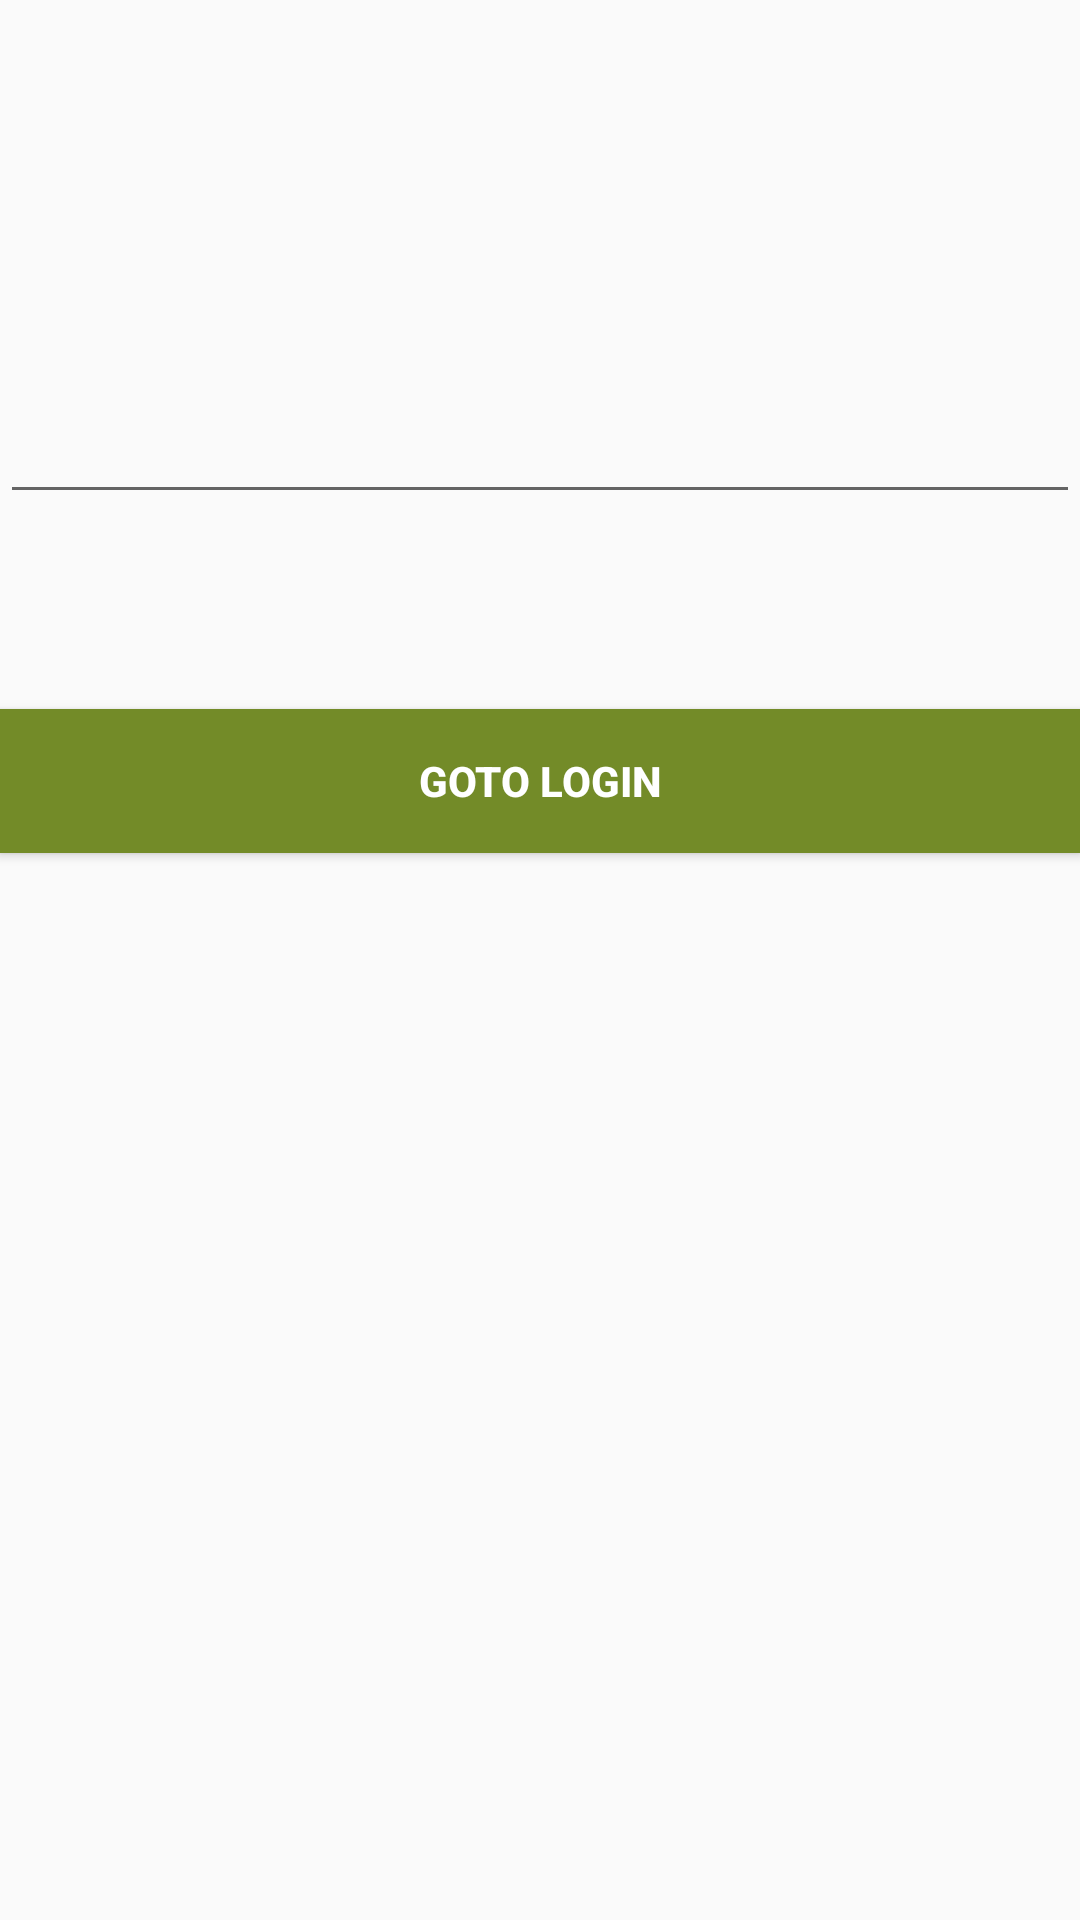

Here is an Android app screen rendered from its layout file. Give the layout XML and the strings, colors and styles it references.
<!-- AndroidManifest.xml: application theme AppTheme -->
<!-- res/layout/activity_get_id.xml -->
<?xml version="1.0" encoding="utf-8"?>
<LinearLayout xmlns:android="http://schemas.android.com/apk/res/android"
    xmlns:app="http://schemas.android.com/apk/res-auto"
    xmlns:tools="http://schemas.android.com/tools"
    android:layout_width="match_parent"
    android:layout_height="match_parent"
    android:id="@+id/layout_login"
    android:clickable="true"
    android:focusableInTouchMode="true"
    tools:context="trd.ams.activity.LoginActivity"
    android:orientation="vertical"
    android:layout_margin="16dp"
    >





    <EditText
        android:id="@+id/etgetid"
        android:layout_width="match_parent"
        android:layout_height="wrap_content"
        android:layout_marginTop="130dp"
        android:singleLine="true"
        android:inputType="textPassword"
        android:layout_marginBottom="50dp"
        />


    <Button
        android:id="@+id/btngotologin"
        android:layout_width="match_parent"
        android:layout_height="wrap_content"
        android:layout_gravity="center"
        android:layout_marginTop="15dp"
        android:background="#738b28"
        android:text="@string/gotologin"
        android:textColor="#FFF"
        android:textStyle="bold" />








</LinearLayout>
<!-- resources referenced by this layout -->
<resources>
  <string name="gotologin">GOTO LOGIN</string>
  <style name="AppTheme" parent="Theme.AppCompat.Light.DarkActionBar">
          
          <item name="colorPrimary">@color/colorPrimary</item>
          <item name="colorPrimaryDark">@color/colorPrimaryDark</item>
          <item name="colorAccent">@color/colorAccent</item>
          <item name="windowNoTitle">true</item>
          <item name="windowActionBar">false</item>
          <item name="android:windowFullscreen">true</item>
          <item name="android:windowContentOverlay">@null</item>
          <item name="android:windowActionBarOverlay">true</item>
  
  
      </style>
  <color name="colorPrimary">#3F51B5</color>
  <color name="colorPrimaryDark">#303F9F</color>
  <color name="colorAccent">#FF4081</color>
</resources>
